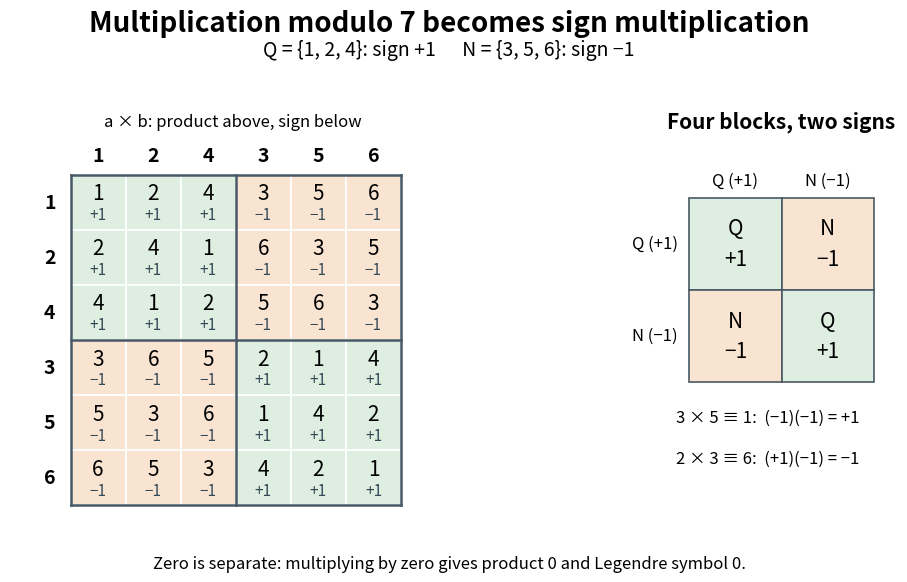

Here is the Python script that generated this plot: (Note: this script raises an exception after producing the figure.)
"""Show how the Legendre character compresses multiplication modulo seven."""

from pathlib import Path

import matplotlib.pyplot as plt
from matplotlib.patches import Rectangle


def main():
    p = 7
    residues = sorted({x * x % p for x in range(1, p)})
    nonresidues = sorted(set(range(1, p)) - set(residues))
    order = residues + nonresidues
    fig = plt.figure(figsize=(10.6, 6.0), dpi=100, facecolor="white")
    grid = fig.add_gridspec(1, 2, width_ratios=(1.35, 1),
                           left=0.035, right=0.97, top=0.80, bottom=0.13, wspace=0.26)
    ax = fig.add_subplot(grid[0, 0])
    ax.set(xlim=(-1.1, 6.1), ylim=(-0.2, 7.1), aspect="equal")
    ax.axis("off")
    fig.suptitle("Multiplication modulo 7 becomes sign multiplication",
                 fontsize=20, weight="bold", y=0.975)
    fig.text(0.5, 0.899, "Q = {1, 2, 4}: sign +1      N = {3, 5, 6}: sign −1",
             ha="center", fontsize=14)
    for i, a in enumerate(order):
        y = 5 - i
        ax.text(-0.38, y + 0.5, str(a), ha="center", va="center", fontsize=14, weight="bold")
        ax.text(i + 0.5, 6.35, str(a), ha="center", va="center", fontsize=14, weight="bold")
        for j, b in enumerate(order):
            value = a * b % p
            square = value in residues
            color = "#deefe2" if square else "#f9e4d2"
            ax.add_patch(Rectangle((j, y), 1, 1, facecolor=color,
                                   edgecolor="white", linewidth=1.2))
            ax.text(j + 0.5, y + 0.66, str(value), ha="center", va="center", fontsize=15)
            ax.text(j + 0.5, y + 0.27, "+1" if square else "−1",
                    ha="center", va="center", fontsize=11, color="#344956")
    for position in (0, 3, 6):
        ax.plot([position, position], [0, 6], color="#485965", lw=1.8)
        ax.plot([0, 6], [position, position], color="#485965", lw=1.8)
    ax.text(2.95, 6.88, "a × b: product above, sign below", ha="center", fontsize=12)
    side = fig.add_subplot(grid[0, 1])
    side.set(xlim=(-0.7, 2.25), ylim=(-1.45, 2.9), aspect="equal")
    side.axis("off")
    side.text(1, 2.75, "Four blocks, two signs", ha="center", fontsize=15, weight="bold")
    for i, row in enumerate(("Q (+1)", "N (−1)")):
        side.text(-0.12, 1.5 - i, row, ha="right", va="center", fontsize=12)
        side.text(i + 0.5, 2.18, row, ha="center", va="center", fontsize=12)
        for j in range(2):
            square = i == j
            side.add_patch(Rectangle((j, 1 - i), 1, 1,
                                     facecolor="#deefe2" if square else "#f9e4d2",
                                     edgecolor="#485965", linewidth=1.2))
            side.text(j + 0.5, 1.5 - i, "Q\n+1" if square else "N\n−1",
                      ha="center", va="center", fontsize=15, linespacing=1.5)
    side.text(0.85, -0.43, "3 × 5 ≡ 1:  (−1)(−1) = +1", ha="center", fontsize=12)
    side.text(0.85, -0.88, "2 × 3 ≡ 6:  (+1)(−1) = −1", ha="center", fontsize=12)
    fig.text(0.5, 0.044, "Zero is separate: multiplying by zero gives product 0 and Legendre symbol 0.",
             ha="center", fontsize=12)
    fig.savefig(Path.cwd() / (Path(__file__).stem + ".png"), facecolor="white", transparent=False)
    plt.close(fig)


if __name__ == "__main__":
    main()
